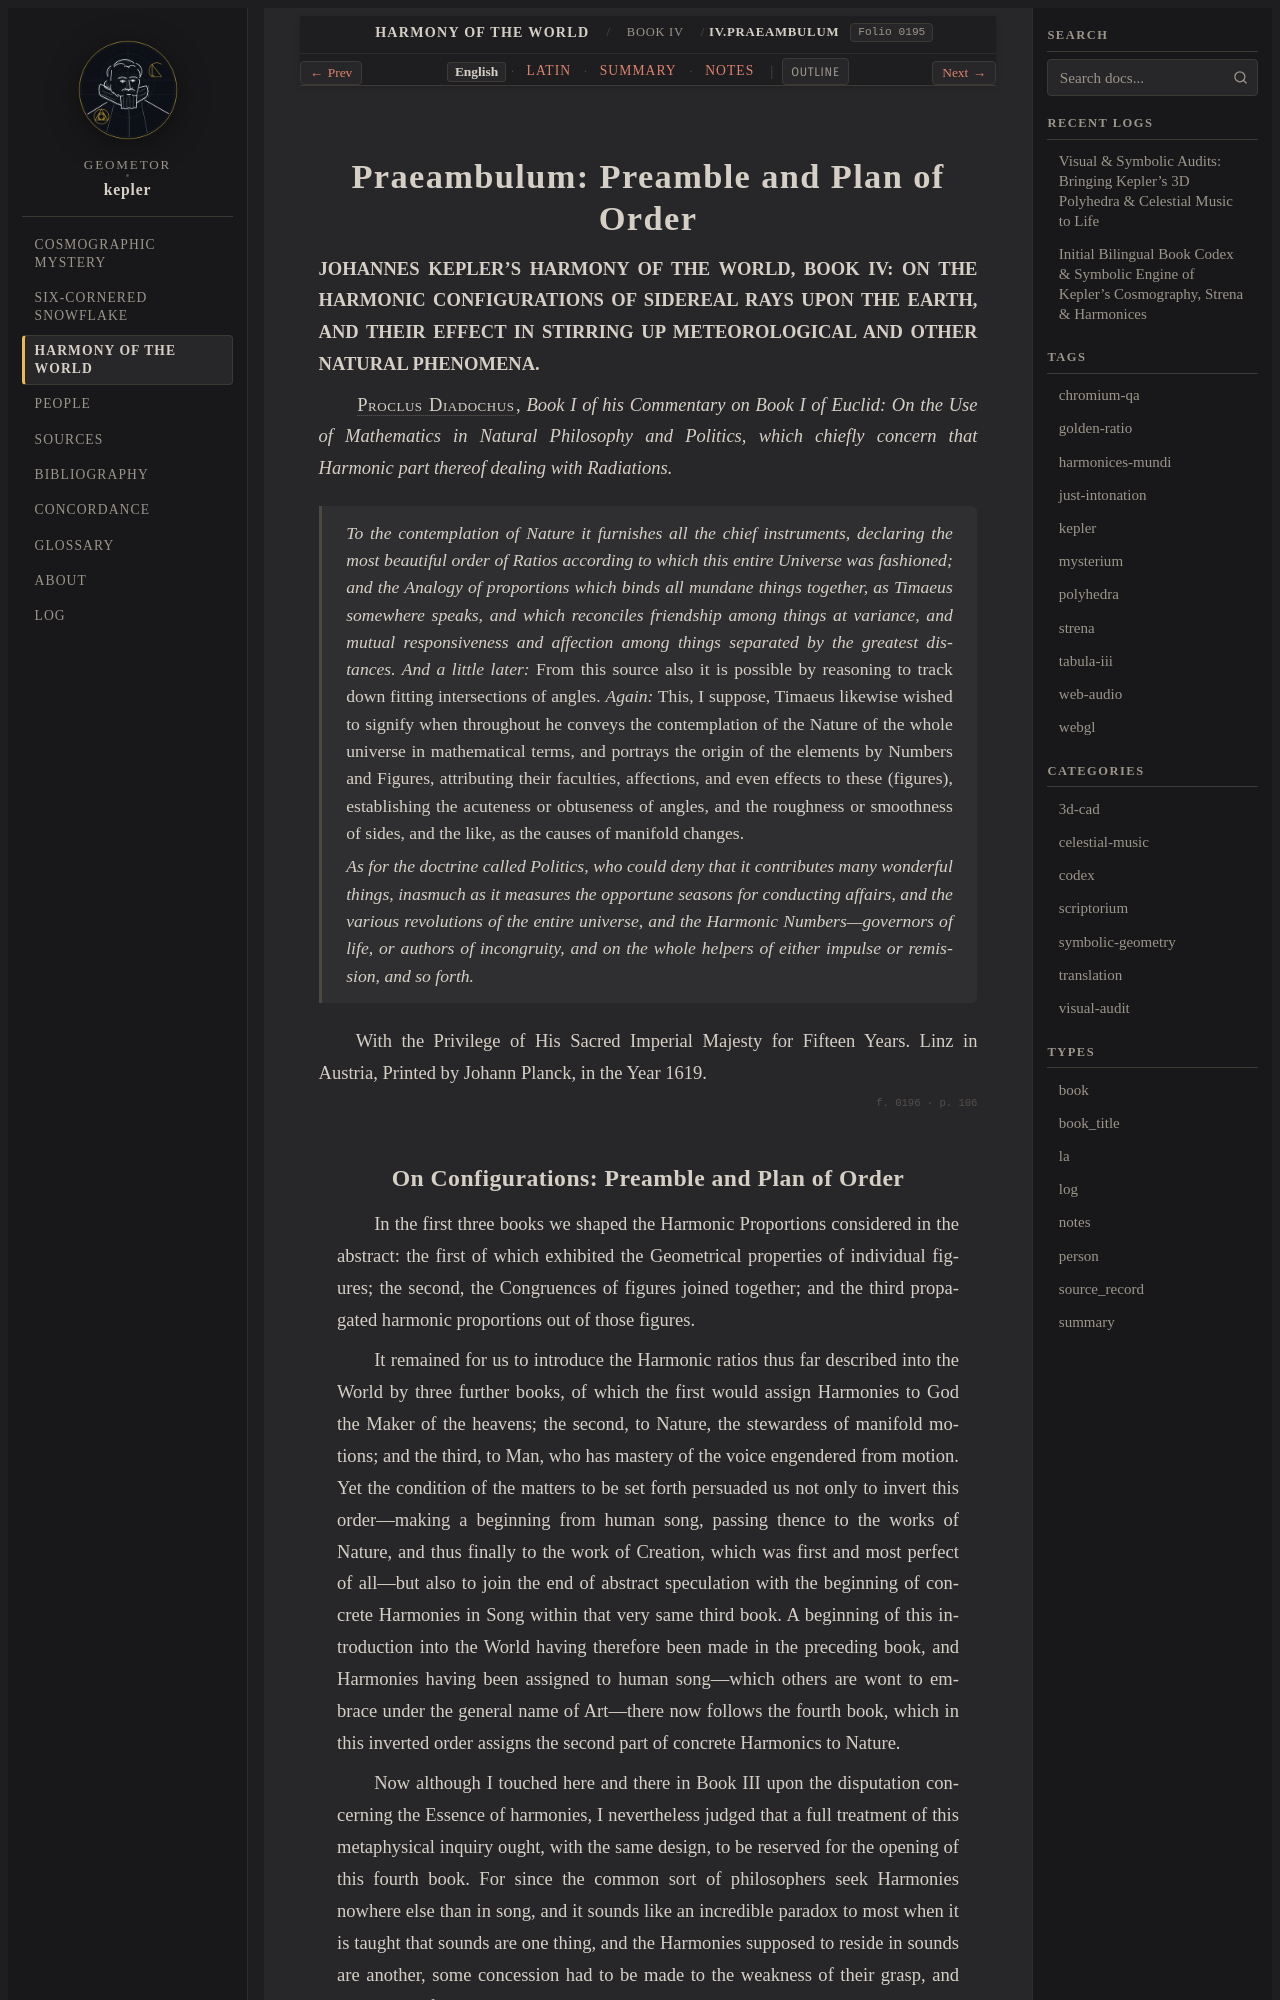

repository: geometor/kepler · page: harmonices_mundi/liber_iv/praeambulum/index.html · generator: sphinx

:layout: book
:canonical_id: IV.Praeambulum
:order: 1
:folio: harmonices_mundi:0195

.. _hm-liber-iv-praeambulum-en:
.. _hm-liber-iv-praeambulum:

Praeambulum: Preamble and Plan of Order
=======================================

.. folio:: harmonices_mundi:0195
   :page: p. 105

**JOHANNES KEPLER'S HARMONY OF THE WORLD, BOOK IV: ON THE HARMONIC CONFIGURATIONS OF SIDEREAL RAYS UPON THE EARTH, AND THEIR EFFECT IN STIRRING UP METEOROLOGICAL AND OTHER NATURAL PHENOMENA.**

:person:`Proclus Diadochus <proclus>`, *Book I of his Commentary on Book I of Euclid: On the Use of Mathematics in Natural Philosophy and Politics, which chiefly concern that Harmonic part thereof dealing with Radiations.*

   *To the contemplation of Nature it furnishes all the chief instruments, declaring the most beautiful order of Ratios according to which this entire Universe was fashioned; and the Analogy of proportions which binds all mundane things together, as Timaeus somewhere speaks, and which reconciles friendship among things at variance, and mutual responsiveness and affection among things separated by the greatest distances. And a little later:* From this source also it is possible by reasoning to track down fitting intersections of angles. *Again:* This, I suppose, Timaeus likewise wished to signify when throughout he conveys the contemplation of the Nature of the whole universe in mathematical terms, and portrays the origin of the elements by Numbers and Figures, attributing their faculties, affections, and even effects to these (figures), establishing the acuteness or obtuseness of angles, and the roughness or smoothness of sides, and the like, as the causes of manifold changes.

   *As for the doctrine called Politics, who could deny that it contributes many wonderful things, inasmuch as it measures the opportune seasons for conducting affairs, and the various revolutions of the entire universe, and the Harmonic Numbers—governors of life, or authors of incongruity, and on the whole helpers of either impulse or remission, and so forth.*

With the Privilege of His Sacred Imperial Majesty for Fifteen Years. Linz in Austria, Printed by Johann Planck, in the Year 1619.

.. folio:: harmonices_mundi:0196
   :page: p. 106
